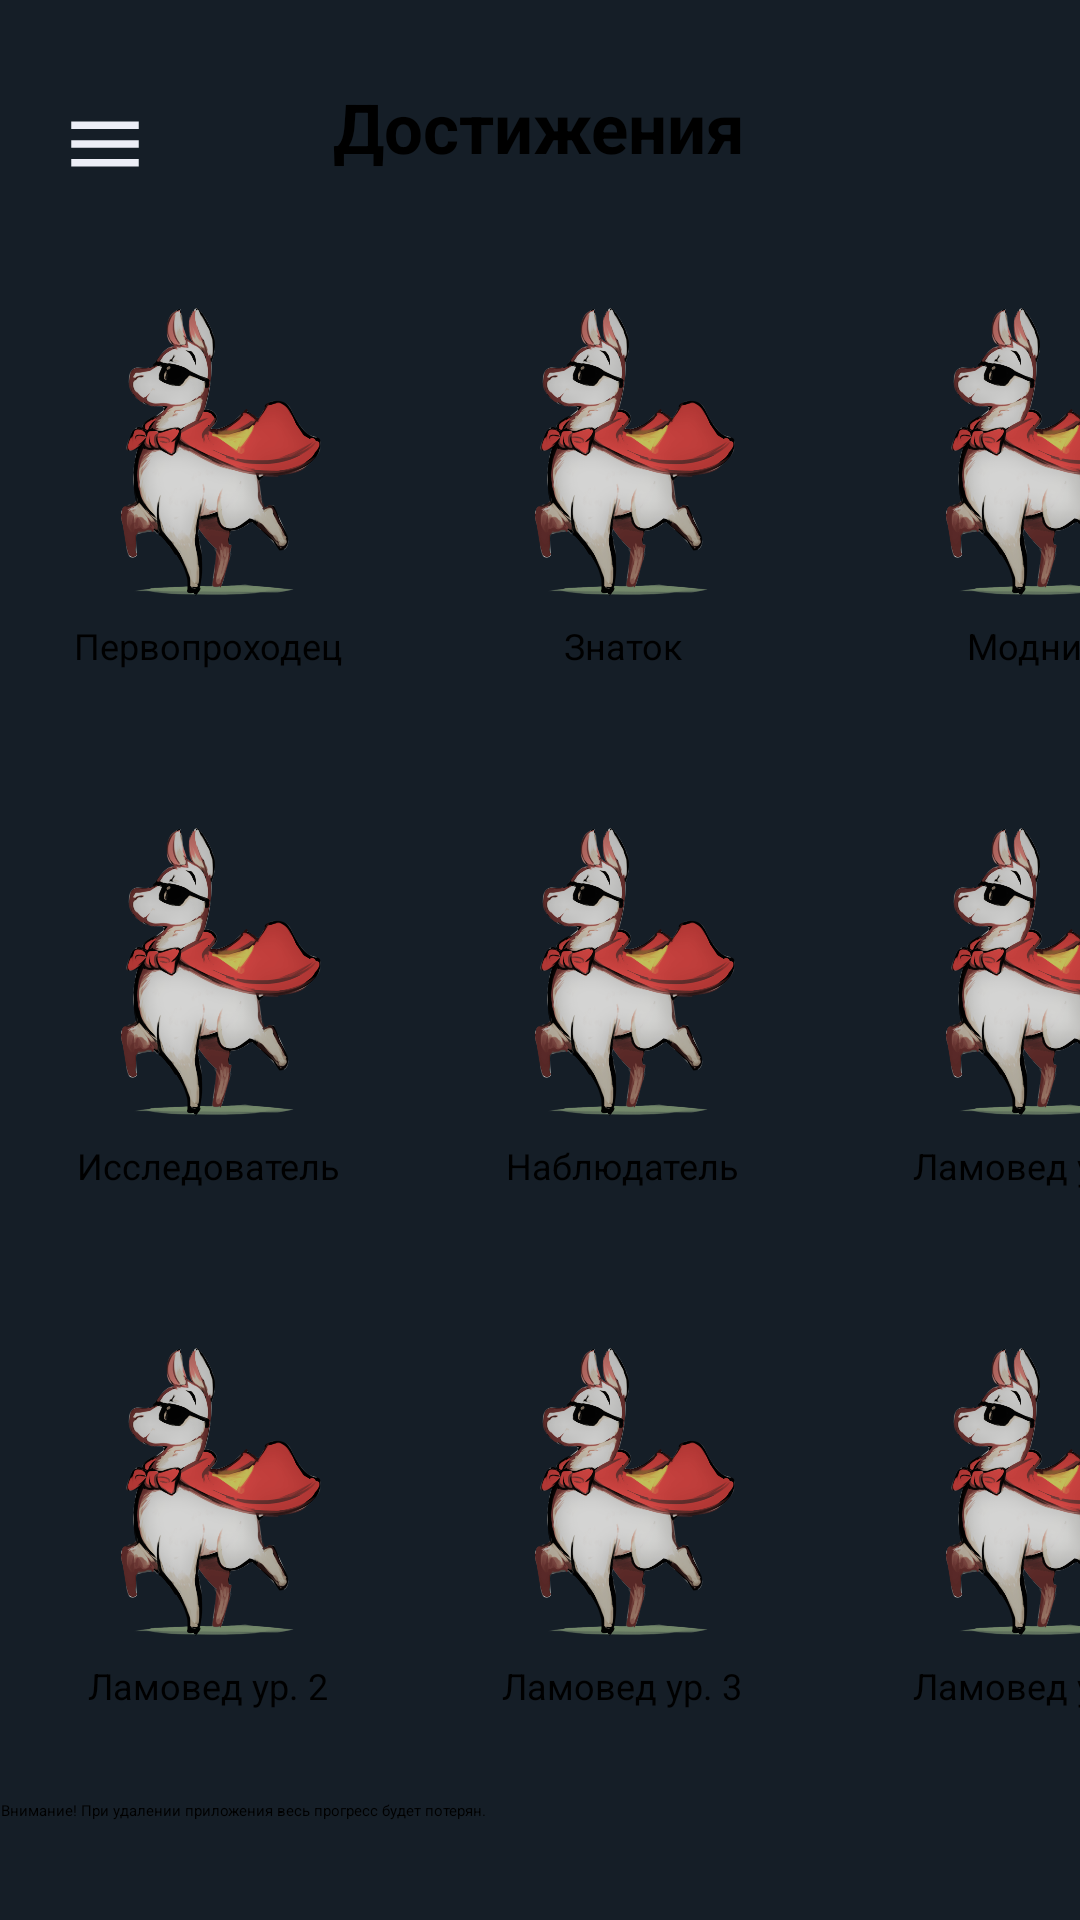

The Android layout XML behind this screen, and the referenced resources:
<!-- AndroidManifest.xml: application theme AppTheme -->
<!-- res/layout/fragment_achiev_dark.xml -->
<?xml version="1.0" encoding="utf-8"?>
<FrameLayout xmlns:android="http://schemas.android.com/apk/res/android"
    xmlns:tools="http://schemas.android.com/tools"
    android:layout_width="match_parent"
    android:layout_height="match_parent"
    android:background="@color/background_dark"
    tools:context=".ui.achievements.AchievementFragmentDark">

    <TextView
        android:layout_width="wrap_content"
        android:layout_height="wrap_content"
        android:text="@string/achievements"
        android:layout_gravity="center_horizontal"
        android:textAppearance="@style/TextDark"
        android:textSize="23sp"
        android:textStyle="bold"
        android:layout_marginTop="27dp"/>

    <ImageView
        android:layout_width="30dp"
        android:layout_height="30dp"
        android:layout_marginTop="33dp"
        android:layout_marginStart="20dp"
        android:scaleType="centerCrop"
        android:background="@color/background_dark"
        android:src="@drawable/ic_nav_dark"
        android:contentDescription="@string/navicon"/>

    <LinearLayout
        android:layout_width="wrap_content"
        android:layout_height="wrap_content"
        android:orientation="vertical">
        <RelativeLayout
            android:layout_width="wrap_content"
            android:layout_height="wrap_content">

            <LinearLayout
                android:layout_width="wrap_content"
                android:layout_height="wrap_content"
                android:orientation="vertical">
                <ImageView
                    android:layout_width="85dp"
                    android:layout_height="111dp"
                    android:layout_marginStart="27dp"
                    android:layout_marginTop="96dp"
                    android:src="@drawable/achiev_gray"
                    android:contentDescription="@string/achievements"/>

                <TextView
                    android:layout_width="105dp"
                    android:layout_height="wrap_content"
                    android:text="@string/achieve_1"
                    android:textAppearance="@style/TextDark"
                    android:textAlignment="center"
                    android:layout_marginStart="17dp"
                    android:textSize="12sp" />
            </LinearLayout>

            <LinearLayout
                android:layout_width="wrap_content"
                android:layout_height="wrap_content"
                android:orientation="vertical">
                <ImageView
                    android:layout_width="85dp"
                    android:layout_height="111dp"
                    android:layout_marginStart="165dp"
                    android:layout_marginTop="96dp"
                    android:src="@drawable/achiev_gray"
                    android:contentDescription="@string/achievements"/>

                <TextView
                    android:layout_width="105dp"
                    android:layout_height="wrap_content"
                    android:text="@string/achieve_2"
                    android:textAppearance="@style/TextDark"
                    android:textAlignment="center"
                    android:layout_marginStart="155dp"
                    android:textSize="12sp"/>
            </LinearLayout>

            <LinearLayout
                android:layout_width="wrap_content"
                android:layout_height="wrap_content"
                android:orientation="vertical">
                <ImageView
                    android:layout_width="85dp"
                    android:layout_height="111dp"
                    android:layout_marginStart="302dp"
                    android:layout_marginTop="96dp"
                    android:src="@drawable/achiev_gray"
                    android:contentDescription="@string/achievements"/>

                <TextView
                    android:layout_width="105dp"
                    android:layout_height="wrap_content"
                    android:text="@string/achieve_3"
                    android:textAppearance="@style/TextDark"
                    android:textAlignment="center"
                    android:layout_marginStart="292dp"
                    android:textSize="12sp"/>
            </LinearLayout>
        </RelativeLayout>

        <RelativeLayout
            android:layout_width="wrap_content"
            android:layout_height="wrap_content">

            <LinearLayout
                android:layout_width="wrap_content"
                android:layout_height="wrap_content"
                android:orientation="vertical">
                <ImageView
                    android:layout_width="85dp"
                    android:layout_height="111dp"
                    android:layout_marginStart="27dp"
                    android:layout_marginTop="46dp"
                    android:src="@drawable/achiev_gray"
                    android:contentDescription="@string/achievements"/>

                <TextView
                    android:layout_width="105dp"
                    android:layout_height="wrap_content"
                    android:text="@string/achieve_4"
                    android:textAppearance="@style/TextDark"
                    android:textAlignment="center"
                    android:layout_marginStart="17dp"
                    android:textSize="12sp"/>
            </LinearLayout>

            <LinearLayout
                android:layout_width="wrap_content"
                android:layout_height="wrap_content"
                android:orientation="vertical">
                <ImageView
                    android:layout_width="85dp"
                    android:layout_height="111dp"
                    android:layout_marginStart="165dp"
                    android:layout_marginTop="46dp"
                    android:src="@drawable/achiev_gray"
                    android:contentDescription="@string/achievements"/>

                <TextView
                    android:layout_width="105dp"
                    android:layout_height="wrap_content"
                    android:text="@string/achieve_5"
                    android:textAppearance="@style/TextDark"
                    android:textAlignment="center"
                    android:layout_marginStart="155dp"
                    android:textSize="12sp"/>
            </LinearLayout>

            <LinearLayout
                android:layout_width="wrap_content"
                android:layout_height="wrap_content"
                android:orientation="vertical">
                <ImageView
                    android:layout_width="85dp"
                    android:layout_height="111dp"
                    android:layout_marginStart="302dp"
                    android:layout_marginTop="46dp"
                    android:src="@drawable/achiev_gray"
                    android:contentDescription="@string/achievements"/>

                <TextView
                    android:layout_width="105dp"
                    android:layout_height="wrap_content"
                    android:text="@string/achieve_6"
                    android:textAppearance="@style/TextDark"
                    android:textAlignment="center"
                    android:layout_marginStart="292dp"
                    android:textSize="12sp"/>
            </LinearLayout>
        </RelativeLayout>

        <RelativeLayout
            android:layout_width="wrap_content"
            android:layout_height="wrap_content">

            <LinearLayout
                android:layout_width="wrap_content"
                android:layout_height="wrap_content"
                android:orientation="vertical">
                <ImageView
                    android:layout_width="85dp"
                    android:layout_height="111dp"
                    android:layout_marginStart="27dp"
                    android:layout_marginTop="46dp"
                    android:src="@drawable/achiev_gray"
                    android:contentDescription="@string/achievements"/>

                <TextView
                    android:layout_width="105dp"
                    android:layout_height="wrap_content"
                    android:text="@string/achieve_7"
                    android:textAppearance="@style/TextDark"
                    android:textAlignment="center"
                    android:layout_marginStart="17dp"
                    android:textSize="12sp"/>
            </LinearLayout>

            <LinearLayout
                android:layout_width="wrap_content"
                android:layout_height="wrap_content"
                android:orientation="vertical">
                <ImageView
                    android:layout_width="85dp"
                    android:layout_height="111dp"
                    android:layout_marginStart="165dp"
                    android:layout_marginTop="46dp"
                    android:src="@drawable/achiev_gray"
                    android:contentDescription="@string/achievements"/>

                <TextView
                    android:layout_width="105dp"
                    android:layout_height="wrap_content"
                    android:text="@string/achieve_8"
                    android:textAppearance="@style/TextDark"
                    android:textAlignment="center"
                    android:layout_marginStart="155dp"
                    android:textSize="12sp"/>
            </LinearLayout>

            <LinearLayout
                android:layout_width="wrap_content"
                android:layout_height="wrap_content"
                android:orientation="vertical">
                <ImageView
                    android:layout_width="85dp"
                    android:layout_height="111dp"
                    android:layout_marginStart="302dp"
                    android:layout_marginTop="46dp"
                    android:src="@drawable/achiev_gray"
                    android:contentDescription="@string/achievements"/>

                <TextView
                    android:layout_width="105dp"
                    android:layout_height="wrap_content"
                    android:text="@string/achieve_9"
                    android:textAppearance="@style/TextDark"
                    android:textAlignment="center"
                    android:layout_marginStart="292dp"
                    android:textSize="12sp"/>
            </LinearLayout>
        </RelativeLayout>
    </LinearLayout>

    <TextView
        android:layout_width="wrap_content"
        android:layout_height="wrap_content"
        android:text="@string/attention"
        android:textAppearance="@style/TextDark"
        android:textAlignment="center"
        android:layout_marginTop="600dp"/>
</FrameLayout>
<!-- resources referenced by this layout -->
<resources>
  <color name="background_dark">#151e27</color>
  <!-- drawable achiev_gray: png bitmap (drawable, 175918 bytes) -->
  <!-- drawable ic_nav_dark (drawable) -->
  <vector xmlns:android="http://schemas.android.com/apk/res/android"
      android:width="512dp"
      android:height="512dp"
      android:viewportWidth="512"
      android:viewportHeight="512">
      <path
          android:pathData="M64,383.999H448V341.332H64V383.999ZM64,277.334H448V234.668H64V277.334ZM64,128V170.667H448V128H64Z"
          android:fillColor="@color/background"
          android:fillType="evenOdd"/>
  </vector>
  <string name="achieve_1">Первопроходец</string>
  <string name="achieve_2">Знаток</string>
  <string name="achieve_3">Модник</string>
  <string name="achieve_4">Исследователь</string>
  <string name="achieve_5">Наблюдатель</string>
  <string name="achieve_6">Ламовед ур. 1</string>
  <string name="achieve_7">Ламовед ур. 2</string>
  <string name="achieve_8">Ламовед ур. 3</string>
  <string name="achieve_9">Ламовед ур. 4</string>
  <string name="achievements">Достижения</string>
  <string name="attention">Внимание! При удалении приложения весь прогресс будет потерян.</string>
  <style name="AppTheme" parent="Theme.AppCompat.Light.DarkActionBar">
          <item name="android:forceDarkAllowed" tools:targetApi="q">false</item>
          <item name="android:colorPrimaryDark">@color/bar_theme_color</item>
          <item name="backgroundColor">@color/background</item>
          <item name="textViewColor">@color/for_text</item>
          <item name="viewColor">@color/active</item>
          <item name="iconColor">@color/for_icon</item>
          <item name="windowActionBar">false</item>
          <item name="windowNoTitle">true</item>
      </style>
  <color name="background">#ECEEF6</color>
  <color name="bar_theme_color">#dddfe6</color>
  <color name="for_text">#3B3B45</color>
  <color name="active">#F9D19A</color>
</resources>
